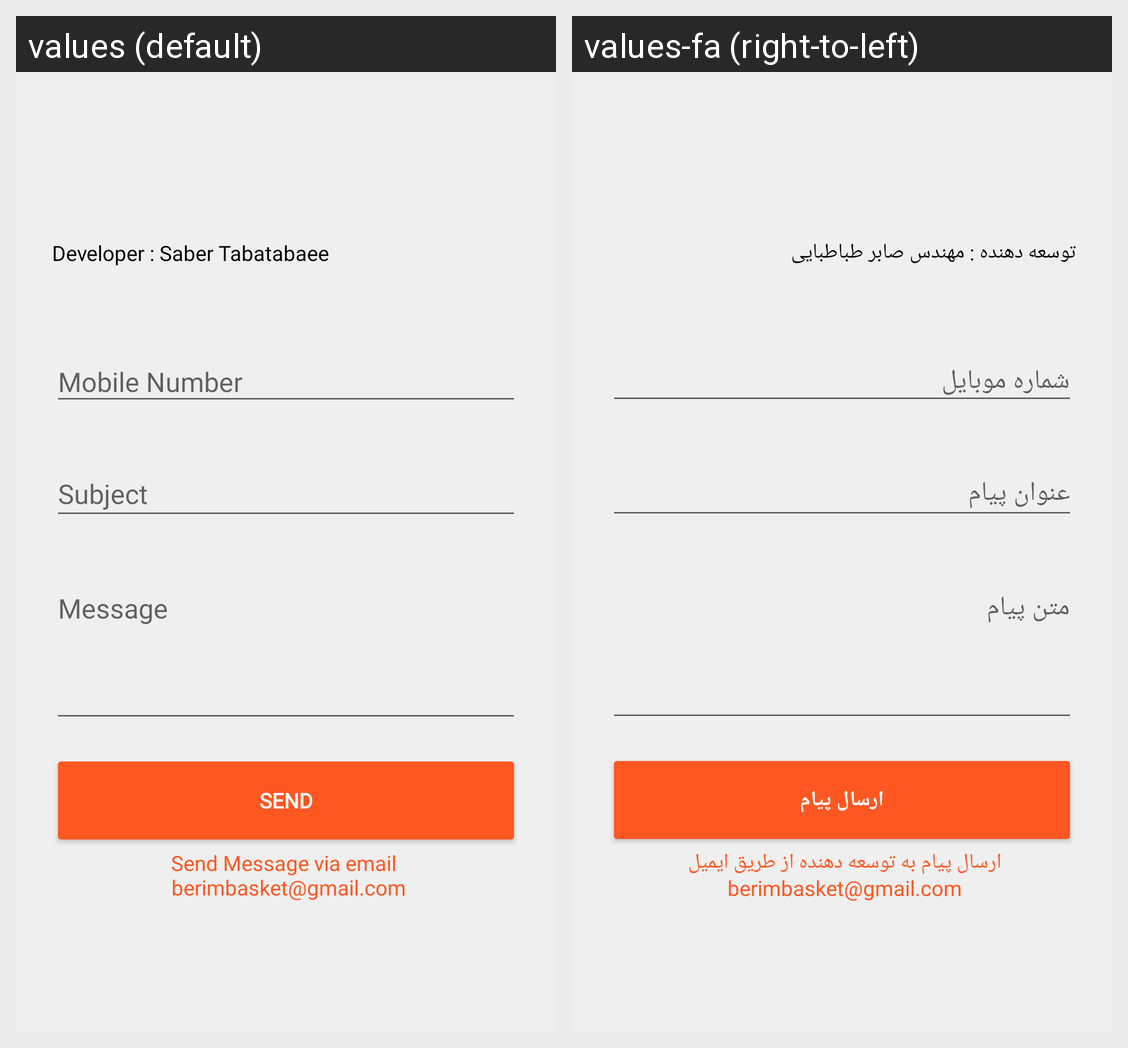

Here is an Android app screen in its default locale and in the app's own translations. Write out the translated-string differences for the strings that appear on this screen.
Android screen res/layout/activity_developer_contact.xml rendered under 2 locales, left to right: values (default), values-fa (right-to-left). Device: Nexus 5 (rendered at 1080×1920; each locale shown at half size, 540×960, under a caption strip naming it); theme AppTheme.
Strings drawn on this screen, with the default value and each locale's value (text and hints the layout hard-codes, and strings that could not be matched under every locale, appear in the picture but are not listed):

activity_developer_contact_txt_developer_name
  values: Developer : Saber Tabatabaee
  values-fa: توسعه دهنده : مهندس صابر طباطبایی

activity_developer_contact_btn_send
  values: Send
  values-fa: ارسال پیام

activity_developer_contact_btn_send_email
  values: Send Message via email 
       berimbasket@gmail.com
  values-fa: ارسال پیام به توسعه دهنده از طریق ایمیل 
       berimbasket@gmail.com
